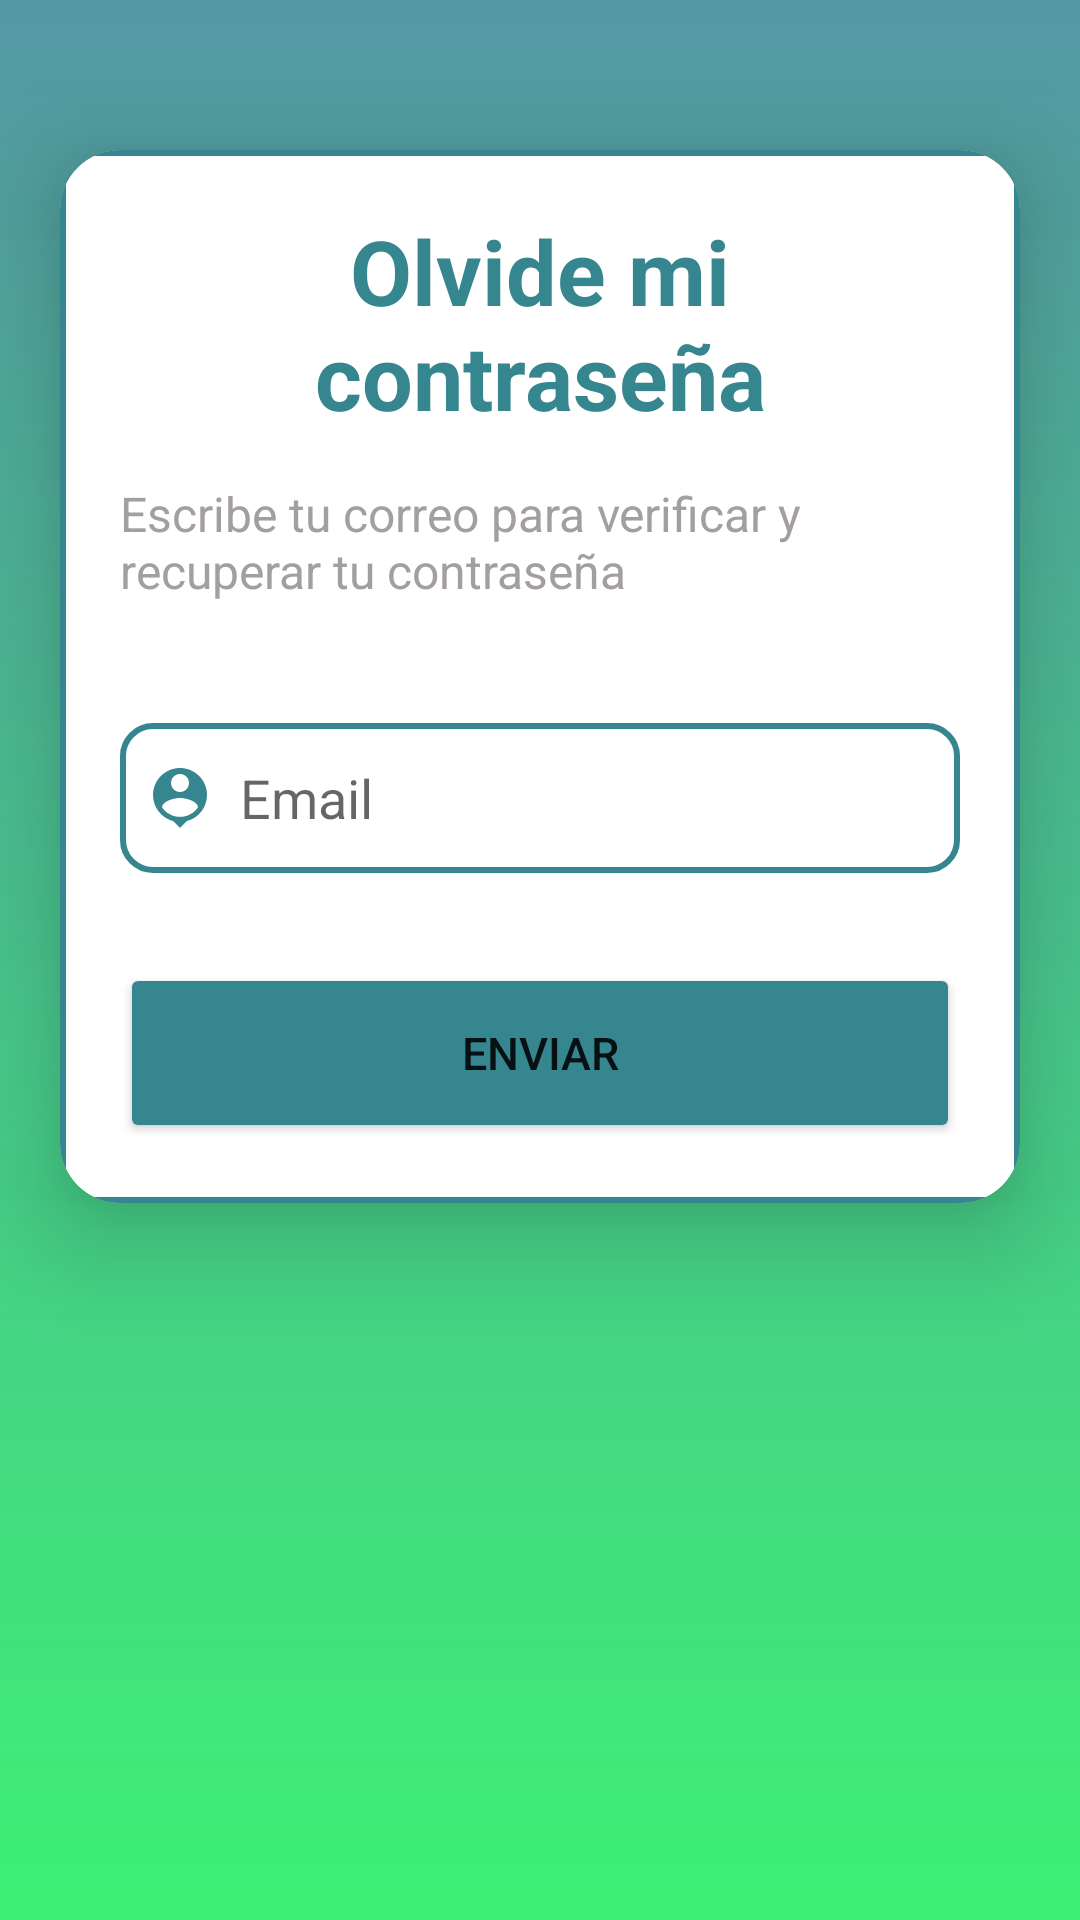

Layout XML and referenced resources for this Android screen:
<!-- AndroidManifest.xml: application theme Theme.NavBotDialog -->
<!-- res/layout/activity_forget_password.xml -->
<?xml version="1.0" encoding="utf-8"?>
<androidx.constraintlayout.widget.ConstraintLayout xmlns:android="http://schemas.android.com/apk/res/android"
    xmlns:app="http://schemas.android.com/apk/res-auto"
    xmlns:tools="http://schemas.android.com/tools"
    android:layout_width="match_parent"
    android:layout_height="match_parent"
    android:orientation="vertical"
    android:background="@drawable/fondoemployme"
    tools:context=".forgetPassword">

    <androidx.cardview.widget.CardView
        android:layout_width="match_parent"
        android:layout_height="wrap_content"
        android:layout_marginStart="20dp"
        android:layout_marginTop="50dp"
        android:layout_marginEnd="20dp"
        app:cardCornerRadius="20dp"
        app:cardElevation="20dp"
        app:layout_constraintEnd_toEndOf="parent"
        app:layout_constraintStart_toStartOf="parent"
        app:layout_constraintTop_toTopOf="parent">

        <LinearLayout
            android:layout_width="match_parent"
            android:layout_height="wrap_content"
            android:background="@drawable/cuadro_editext"
            android:gravity="center"
            android:orientation="vertical"
            android:padding="20dp">

            <TextView
                android:id="@+id/loginText"
                android:layout_width="match_parent"
                android:layout_height="wrap_content"
                android:text="Olvide mi contraseña"
                android:textAlignment="center"
                android:textColor="@color/azul"
                android:textSize="30sp"
                android:textStyle="bold" />

            <TextView
                android:id="@+id/forgetText"
                android:layout_width="match_parent"
                android:layout_height="wrap_content"
                android:layout_marginTop="15dp"
                android:text="Escribe tu correo para verificar y recuperar tu contraseña"
                android:textColor="@color/grey"
                android:textSize="16sp" />

            <EditText
                android:id="@+id/send_email"
                android:layout_width="match_parent"
                android:layout_height="50dp"
                android:layout_marginTop="40dp"
                android:background="@drawable/cuadro_editext"
                android:drawableLeft="@drawable/ico_perfil"
                android:drawablePadding="8dp"
                android:hint="Email"
                android:inputType="textEmailAddress"
                android:padding="8dp"
                android:textColor="@color/black" />

            <Button
                android:id="@+id/send_button"
                android:layout_width="match_parent"
                android:layout_height="60dp"
                android:layout_marginTop="30dp"
                android:backgroundTint="@color/azul"
                android:text="Enviar"
                android:textSize="15sp"
                app:cornerRadius="10dp" />

        </LinearLayout>

    </androidx.cardview.widget.CardView>

</androidx.constraintlayout.widget.ConstraintLayout>
<!-- resources referenced by this layout -->
<resources>
  <color name="azul">#368690</color>
  <color name="black">#FF000000</color>
  <color name="grey">#F8A19C9C</color>
  <!-- drawable cuadro_editext (drawable) -->
  <?xml version="1.0" encoding="utf-8"?>
  <shape xmlns:android="http://schemas.android.com/apk/res/android"
      android:shape="rectangle">
      <stroke
          android:width="2dp"
          android:color="@color/azul"/>
      <corners
          android:radius="10dp"/>
  </shape>
  <!-- drawable fondoemployme: png bitmap (drawable, 14331 bytes) -->
  <!-- drawable ico_perfil (drawable) -->
  <vector android:height="24dp" android:tint="#368690"
      android:viewportHeight="24" android:viewportWidth="24"
      android:width="24dp" xmlns:android="http://schemas.android.com/apk/res/android">
      <path android:fillColor="@android:color/white" android:pathData="M12,2c-4.97,0 -9,4.03 -9,9 0,4.17 2.84,7.67 6.69,8.69L12,22l2.31,-2.31C18.16,18.67 21,15.17 21,11c0,-4.97 -4.03,-9 -9,-9zM12,4c1.66,0 3,1.34 3,3s-1.34,3 -3,3 -3,-1.34 -3,-3 1.34,-3 3,-3zM12,18.3c-2.5,0 -4.71,-1.28 -6,-3.22 0.03,-1.99 4,-3.08 6,-3.08 1.99,0 5.97,1.09 6,3.08 -1.29,1.94 -3.5,3.22 -6,3.22z"/>
  </vector>
  <style name="Theme.NavBotDialog" parent="Theme.MaterialComponents.DayNight.NoActionBar">
          
          <item name="colorPrimary">@color/lavanda</item>
          <item name="colorPrimaryVariant">@color/lavanda</item>
          <item name="colorOnPrimary">@color/white</item>
          
          <item name="colorSecondary">@color/teal_200</item>
          <item name="colorSecondaryVariant">@color/teal_700</item>
          <item name="colorOnSecondary">@color/black</item>
          
          <item name="android:statusBarColor">?attr/colorPrimaryVariant</item>
          
  
      </style>
  <color name="lavanda">#368690</color>
  <color name="white">#FFFFFFFF</color>
  <color name="teal_200">#FF03DAC5</color>
  <color name="teal_700">#FF018786</color>
</resources>
